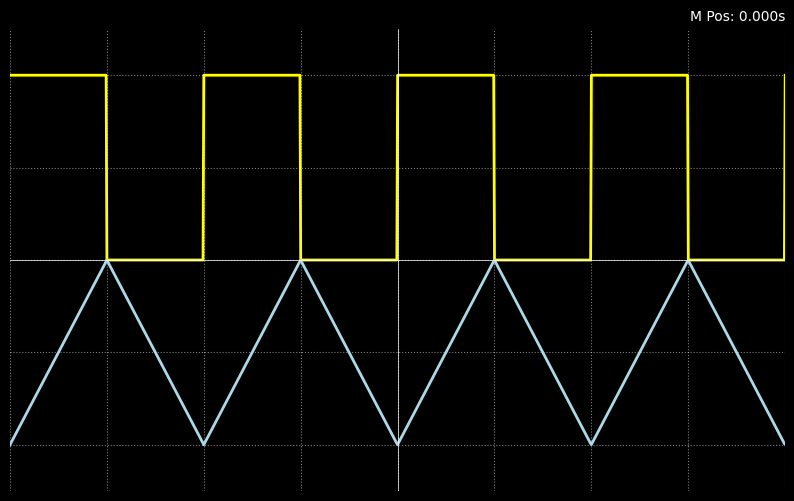

Python code for this plot:
import numpy as np
import matplotlib.pyplot as plt

# Set the style to default
plt.style.use('default')

# Generate time array (slightly longer to avoid cutoff)
t = np.linspace(0, 4.001, 1001)

# Generate square wave (shifted up and increased amplitude)
square_wave = np.where((t % 1) < 0.5, 2.0, 0.0)

# Generate triangle wave (shifted down and phase-shifted)
triangle_wave = 2 * np.abs(2 * ((t + 0.5) % 1) - 1) - 2

# Create the plot
fig, ax = plt.subplots(figsize=(10, 6))
ax.plot(t, square_wave, color='yellow', linewidth=2)
ax.plot(t, triangle_wave, color='lightblue', linewidth=2)

# Set the plot style to resemble the oscilloscope
ax.grid(True, linestyle=':', color='white', alpha=0.5)

# Remove axis labels
ax.set_xlabel('')
ax.set_ylabel('')

# Set axis limits
ax.set_xlim(0, 4)
ax.set_ylim(-2.5, 2.5)

# Add title to match the oscilloscope display
ax.set_title('M Pos: 0.000s', loc='right', color='white', fontsize=10)

# Remove ticks and labels
ax.tick_params(axis='both', which='both', length=0, labelbottom=False, labelleft=False)

# Add x and y axes in the middle
ax.axhline(y=0, color='white', linewidth=0.5)
ax.axvline(x=2, color='white', linewidth=0.5)

# Set the background color to dark
ax.set_facecolor('black')

# Remove the frame
for spine in ax.spines.values():
    spine.set_visible(False)

# Set the figure background to match the axes
fig.patch.set_facecolor('black')

# Show the plot
plt.show()
